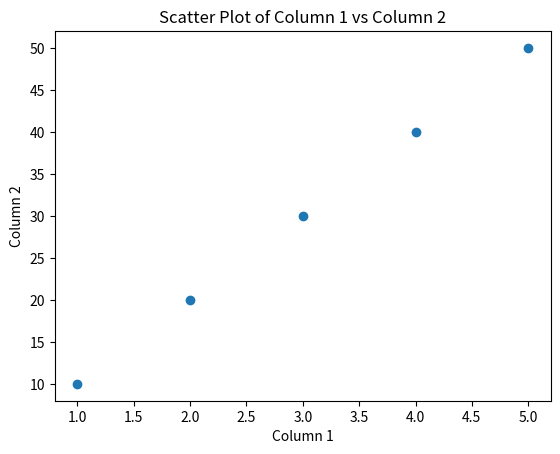

Recreate this plot in Python.
import pandas as pd
import matplotlib.pyplot as plt

# 创建示例DataFrame
data = {'column1': [1, 2, 3, 4, 5],
        'column2': [10, 20, 30, 40, 50]}

df = pd.DataFrame(data)

# 绘制散点图
plt.scatter(df['column1'], df['column2'])

# 添加标签和标题
plt.xlabel('Column 1')
plt.ylabel('Column 2')
plt.title('Scatter Plot of Column 1 vs Column 2')

# 显示图像
plt.show()
